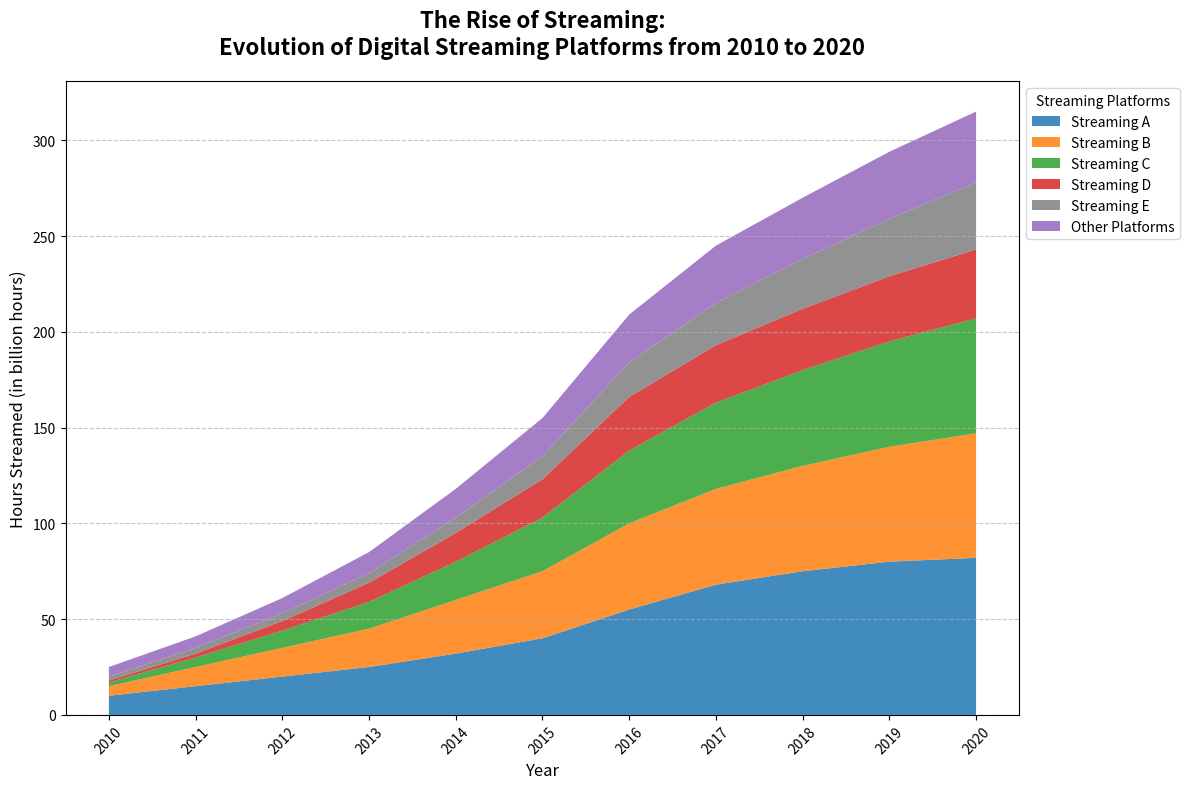

This figure's Python source:
import matplotlib.pyplot as plt
import numpy as np

years = np.arange(2010, 2021)

platforms = ["Streaming A", "Streaming B", "Streaming C", "Streaming D", "Streaming E", "Other Platforms"]

streamed_hours = np.array([
    [10, 15, 20, 25, 32, 40, 55, 68, 75, 80, 82],  # Streaming A
    [5, 10, 15, 20, 28, 35, 45, 50, 55, 60, 65],   # Streaming B
    [2, 5, 9, 14, 20, 28, 38, 45, 50, 55, 60],     # Streaming C
    [1, 2, 5, 10, 15, 20, 28, 30, 32, 34, 36],     # Streaming D
    [2, 3, 4, 5, 8, 12, 18, 22, 26, 30, 35],       # Streaming E
    [5, 6, 8, 11, 15, 20, 25, 30, 32, 35, 37]      # Other Platforms
])

fig, ax = plt.subplots(figsize=(12, 8))

colors = ['#1f77b4', '#ff7f0e', '#2ca02c', '#d62728', '#7f7f7f', '#9467bd']

ax.stackplot(years, streamed_hours, labels=platforms, colors=colors, alpha=0.85)

ax.set_title('The Rise of Streaming:\nEvolution of Digital Streaming Platforms from 2010 to 2020', fontsize=16, fontweight='bold', pad=20)
ax.set_xlabel('Year', fontsize=12)
ax.set_ylabel('Hours Streamed (in billion hours)', fontsize=12)

ax.legend(loc='upper left', fontsize=10, title='Streaming Platforms', bbox_to_anchor=(1, 1))

ax.yaxis.grid(True, linestyle='--', alpha=0.7)

ax.set_xticks(years)

plt.xticks(rotation=45)

plt.tight_layout()

plt.show()
